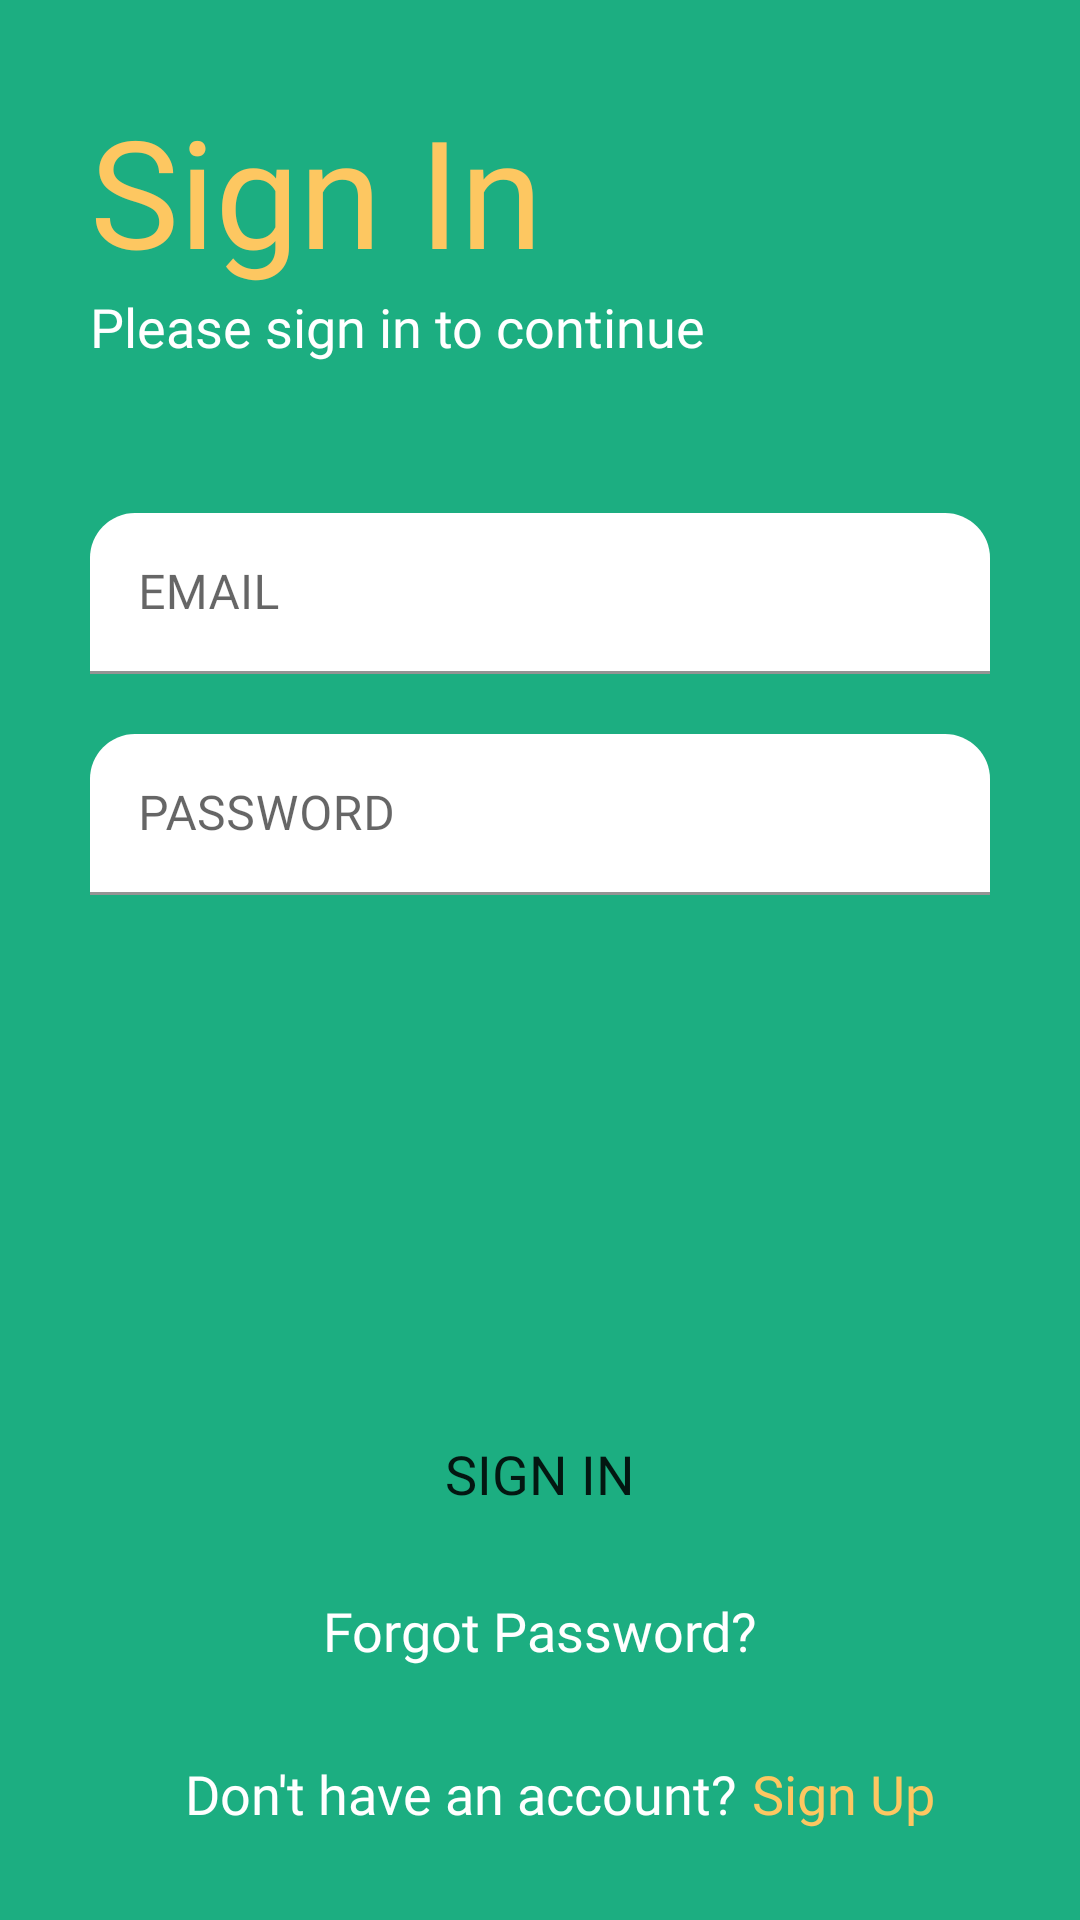

Write the Android layout XML for this screen, with the resource values it uses.
<!-- AndroidManifest.xml: application theme Theme.Paw -->
<!-- res/layout/activity_sign_in.xml -->
<?xml version="1.0" encoding="utf-8"?>
<androidx.constraintlayout.widget.ConstraintLayout xmlns:android="http://schemas.android.com/apk/res/android"
    xmlns:app="http://schemas.android.com/apk/res-auto"
    xmlns:tools="http://schemas.android.com/tools"
    android:layout_width="match_parent"
    android:layout_height="match_parent"
    android:background="@color/green"
    tools:context=".view.activity.auth.SignInActivity">

    <TextView
        android:id="@+id/tvSignIn"
        android:layout_width="wrap_content"
        android:layout_height="wrap_content"
        android:layout_marginStart="@dimen/_30dp"
        android:layout_marginTop="@dimen/_30dp"
        android:fontFamily="@font/poppins_bold"
        android:text="@string/sign_in"
        android:textColor="@color/yellow"
        android:textSize="@dimen/_50sp"
        app:layout_constraintStart_toStartOf="parent"
        app:layout_constraintTop_toTopOf="parent" />

    <TextView
        android:id="@+id/tvSignInMessage"
        style="@style/TextStyleMedium"
        android:layout_width="wrap_content"
        android:layout_height="wrap_content"
        android:text="@string/sign_in_message"
        android:textColor="@color/white"
        app:layout_constraintStart_toStartOf="@+id/tvSignIn"
        app:layout_constraintTop_toBottomOf="@+id/tvSignIn" />

    <com.google.android.material.textfield.TextInputLayout
        android:id="@+id/etEmailSignInLayout"
        style="@style/Widget.MaterialComponents.TextInputLayout.FilledBox.Dense"
        android:layout_width="match_parent"
        android:layout_height="wrap_content"
        android:layout_marginStart="@dimen/_30dp"
        android:layout_marginTop="@dimen/_50dp"
        android:layout_marginEnd="@dimen/_30dp"
        app:boxBackgroundColor="@color/white"
        app:boxBackgroundMode="filled"
        app:boxCornerRadiusTopEnd="@dimen/_15dp"
        app:boxCornerRadiusTopStart="@dimen/_15dp"
        app:layout_constraintEnd_toEndOf="parent"
        app:layout_constraintStart_toStartOf="parent"
        app:layout_constraintTop_toBottomOf="@+id/tvSignInMessage"
        app:startIconDrawable="@drawable/ic_email">

        <com.google.android.material.textfield.TextInputEditText
            android:id="@+id/etEmailSignIn"
            android:layout_width="match_parent"
            android:layout_height="wrap_content"
            android:fontFamily="@font/poppins_medium"
            android:hint="@string/email"
            android:inputType="textEmailAddress" />

    </com.google.android.material.textfield.TextInputLayout>

    <com.google.android.material.textfield.TextInputLayout
        android:id="@+id/etPasswordSignInLayout"
        style="@style/Widget.MaterialComponents.TextInputLayout.FilledBox.Dense"
        android:layout_width="match_parent"
        android:layout_height="wrap_content"
        android:layout_marginStart="@dimen/_30dp"
        android:layout_marginTop="@dimen/_20dp"
        android:layout_marginEnd="@dimen/_30dp"
        app:boxBackgroundColor="@color/white"
        app:boxBackgroundMode="filled"
        app:boxCornerRadiusTopEnd="@dimen/_15dp"
        app:boxCornerRadiusTopStart="@dimen/_15dp"
        app:layout_constraintEnd_toEndOf="parent"
        app:layout_constraintStart_toStartOf="parent"
        app:layout_constraintTop_toBottomOf="@+id/etEmailSignInLayout"
        app:startIconDrawable="@drawable/ic_password">

        <com.google.android.material.textfield.TextInputEditText
            android:id="@+id/etPasswordSignIn"
            android:layout_width="match_parent"
            android:layout_height="wrap_content"
            android:fontFamily="@font/poppins_medium"
            android:hint="@string/password"
            android:inputType="textPassword" />

    </com.google.android.material.textfield.TextInputLayout>

    <Button
        android:id="@+id/btnSignIn"
        style="@style/TextStyleBold"
        android:layout_width="match_parent"
        android:layout_height="@dimen/_60dp"
        android:layout_marginStart="@dimen/_30dp"
        android:layout_marginEnd="@dimen/_30dp"
        android:layout_marginBottom="@dimen/_10dp"
        android:background="@drawable/button_background"
        android:text="@string/sign_in"
        app:layout_constraintBottom_toTopOf="@+id/tvForgotPasswordSignIn"
        app:layout_constraintEnd_toEndOf="parent"
        app:layout_constraintHorizontal_bias="0.0"
        app:layout_constraintStart_toStartOf="parent" />

    <TextView
        android:id="@+id/tvForgotPasswordSignIn"
        style="@style/TextStyleMedium"
        android:layout_width="wrap_content"
        android:layout_height="wrap_content"
        android:layout_marginBottom="@dimen/_30dp"
        android:text="@string/forgot_password"
        android:textColor="@color/white"
        app:layout_constraintBottom_toTopOf="@+id/tvSignInQuestion"
        app:layout_constraintEnd_toEndOf="@+id/btnSignIn"
        app:layout_constraintStart_toStartOf="@+id/btnSignIn" />

    <TextView
        android:id="@+id/tvSignInQuestion"
        style="@style/TextStyleMedium"
        android:layout_width="wrap_content"
        android:layout_height="wrap_content"
        android:layout_marginBottom="@dimen/_30dp"
        android:text="@string/sign_in_question"
        android:textColor="@color/white"
        app:layout_constraintBottom_toBottomOf="parent"
        app:layout_constraintEnd_toEndOf="parent"
        app:layout_constraintHorizontal_bias="0.35"
        app:layout_constraintStart_toStartOf="parent" />

    <TextView
        android:id="@+id/tvSignUpSignIn"
        style="@style/TextStyleSemiBold"
        android:layout_width="wrap_content"
        android:layout_height="wrap_content"
        android:layout_marginStart="@dimen/_5dp"
        android:text="@string/sign_up"
        android:textColor="@color/yellow"
        app:layout_constraintBottom_toBottomOf="@+id/tvSignInQuestion"
        app:layout_constraintEnd_toEndOf="parent"
        app:layout_constraintHorizontal_bias="0.0"
        app:layout_constraintStart_toEndOf="@+id/tvSignInQuestion"
        app:layout_constraintTop_toTopOf="@+id/tvSignInQuestion" />

</androidx.constraintlayout.widget.ConstraintLayout>
<!-- resources referenced by this layout -->
<resources>
  <color name="green">#1CAE81</color>
  <color name="white">#FFFFFFFF</color>
  <color name="yellow">#FDC761</color>
  <dimen name="_10dp">10dp</dimen>
  <dimen name="_15dp">15dp</dimen>
  <dimen name="_20dp">20dp</dimen>
  <dimen name="_30dp">30dp</dimen>
  <dimen name="_50dp">50dp</dimen>
  <dimen name="_50sp">50sp</dimen>
  <dimen name="_5dp">5dp</dimen>
  <dimen name="_60dp">60dp</dimen>
  <string name="email">EMAIL</string>
  <string name="forgot_password">Forgot Password?</string>
  <string name="password">PASSWORD</string>
  <string name="sign_in">Sign In</string>
  <string name="sign_in_message">Please sign in to continue</string>
  <string name="sign_in_question">Don\'t have an account?</string>
  <string name="sign_up">Sign Up</string>
  <style name="TextStyleBold">
          <item name="android:fontFamily">@font/poppins_bold</item>
          <item name="android:textSize">@dimen/_18sp</item>
      </style>
  <style name="TextStyleMedium">
          <item name="android:fontFamily">@font/poppins_medium</item>
          <item name="android:textSize">@dimen/_18sp</item>
      </style>
  <style name="TextStyleSemiBold">
          <item name="android:fontFamily">@font/poppins_semibold</item>
          <item name="android:textSize">@dimen/_18sp</item>
      </style>
  <style name="Theme.Paw" parent="Theme.MaterialComponents.DayNight.DarkActionBar">
          
          <item name="colorPrimary">@color/yellow</item>
          <item name="colorPrimaryVariant">@color/yellow</item>
          <item name="colorOnPrimary">@color/white</item>
          
          <item name="colorSecondary">@color/teal_200</item>
          <item name="colorSecondaryVariant">@color/teal_700</item>
          <item name="colorOnSecondary">@color/black</item>
          
          <item name="android:statusBarColor" tools:targetApi="l">?attr/colorPrimaryVariant</item>
          
      </style>
  <dimen name="_18sp">18sp</dimen>
  <color name="teal_200">#FF03DAC5</color>
  <color name="teal_700">#FF018786</color>
  <color name="black">#FF000000</color>
</resources>
